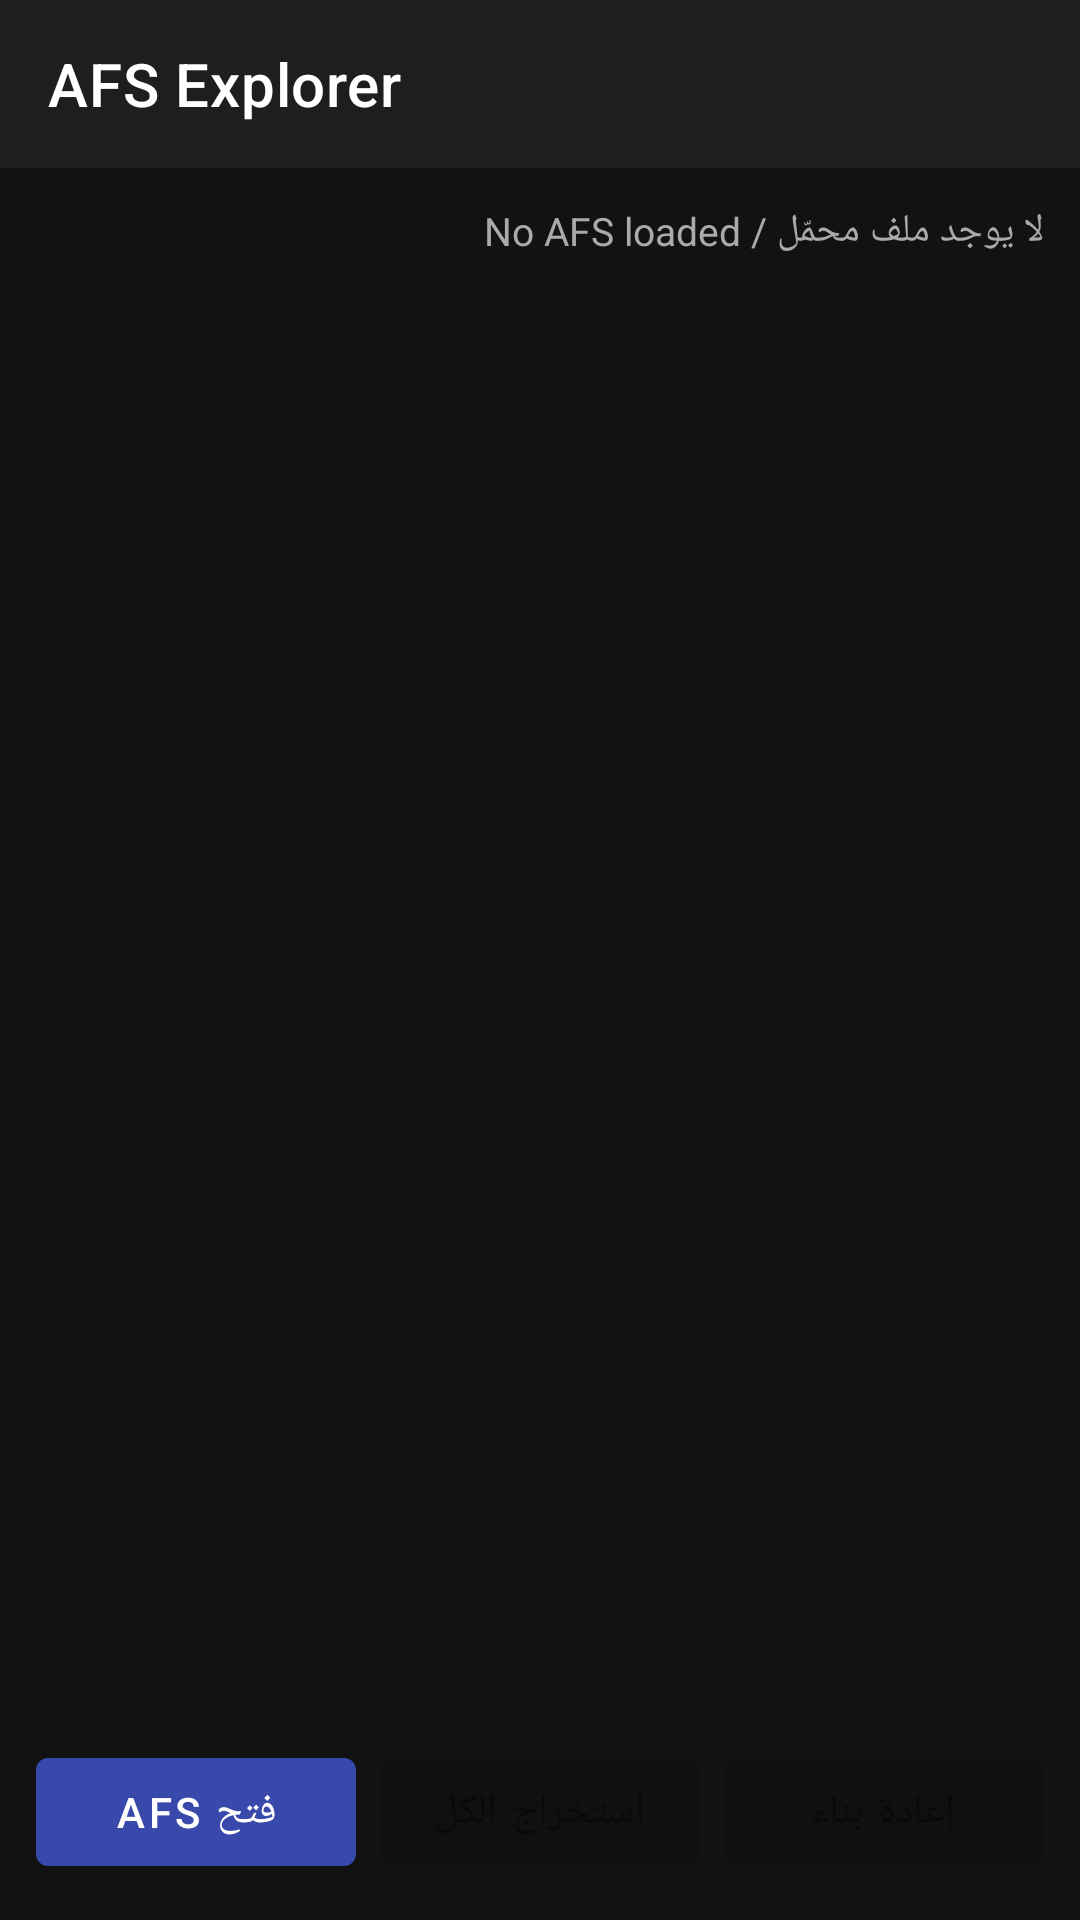

This screen was rendered from an Android layout file. Write that file and the resources it references.
<!-- AndroidManifest.xml: application theme Theme.AFSExplorer -->
<!-- res/layout/activity_main.xml -->
<?xml version="1.0" encoding="utf-8"?>
<androidx.constraintlayout.widget.ConstraintLayout xmlns:android="http://schemas.android.com/apk/res/android"
    xmlns:app="http://schemas.android.com/apk/res-auto"
    android:layout_width="match_parent"
    android:layout_height="match_parent"
    android:background="#121212">

    <com.google.android.material.appbar.MaterialToolbar
        android:id="@+id/toolbar"
        android:layout_width="match_parent"
        android:layout_height="?attr/actionBarSize"
        android:background="#1E1E1E"
        app:titleTextColor="#FFFFFF"
        app:title="AFS Explorer"
        app:layout_constraintTop_toTopOf="parent" />

    <TextView
        android:id="@+id/tvFileInfo"
        android:layout_width="match_parent"
        android:layout_height="wrap_content"
        android:padding="12dp"
        android:textColor="#AAAAAA"
        android:textSize="13sp"
        android:text="لا يوجد ملف محمّل / No AFS loaded"
        app:layout_constraintTop_toBottomOf="@id/toolbar" />

    <androidx.recyclerview.widget.RecyclerView
        android:id="@+id/recyclerEntries"
        android:layout_width="match_parent"
        android:layout_height="0dp"
        app:layout_constraintTop_toBottomOf="@id/tvFileInfo"
        app:layout_constraintBottom_toTopOf="@id/btnRow" />

    <LinearLayout
        android:id="@+id/btnRow"
        android:layout_width="match_parent"
        android:layout_height="wrap_content"
        android:orientation="horizontal"
        android:padding="8dp"
        app:layout_constraintBottom_toBottomOf="parent">

        <com.google.android.material.button.MaterialButton
            android:id="@+id/btnOpen"
            android:layout_width="0dp"
            android:layout_height="wrap_content"
            android:layout_weight="1"
            android:layout_margin="4dp"
            android:text="فتح AFS" />

        <com.google.android.material.button.MaterialButton
            android:id="@+id/btnExtractAll"
            android:layout_width="0dp"
            android:layout_height="wrap_content"
            android:layout_weight="1"
            android:layout_margin="4dp"
            android:enabled="false"
            android:text="استخراج الكل" />

        <com.google.android.material.button.MaterialButton
            android:id="@+id/btnRebuild"
            android:layout_width="0dp"
            android:layout_height="wrap_content"
            android:layout_weight="1"
            android:layout_margin="4dp"
            android:enabled="false"
            android:text="إعادة بناء" />

    </LinearLayout>

</androidx.constraintlayout.widget.ConstraintLayout>
<!-- resources referenced by this layout -->
<resources>
  <style name="Theme.AFSExplorer" parent="Theme.MaterialComponents.DayNight.NoActionBar">
          <item name="colorPrimary">#3949AB</item>
          <item name="colorPrimaryVariant">#283593</item>
          <item name="colorOnPrimary">#FFFFFF</item>
          <item name="android:windowBackground">#121212</item>
      </style>
</resources>
